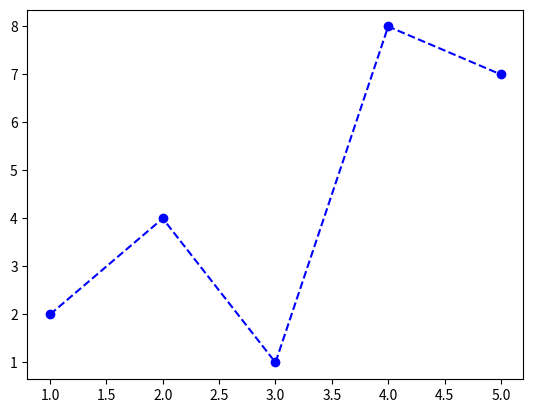

Reproduce this figure in Python.
import matplotlib.pyplot as p

x = [1, 2, 3, 4, 5]
y = [2, 4, 1, 8, 7]

p.plot(x, y, marker='o', color='blue', linestyle='--')

p.show()
